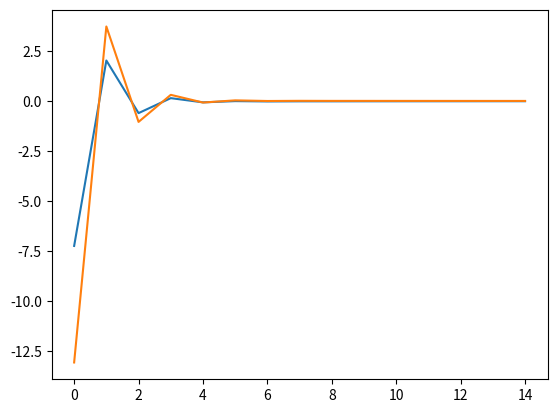

The script that saved this image:
import random as rand
import numpy as np
import matplotlib.pyplot as plot


#3 * x + 5
x = np.random.rand(1000,1)
y = 3 * x + 5



#1/n sum(y- y@)^2
#1/n sum(y - ax + b)^2

#-2/n sum x(y-y@)
#-2/n sum (y-y@)

a = 0
b = 0

rate = 0.5
count = 10000

a_error = []
b_error = []

n = len(x)
for i in range(count):
    _y = a * x + b
    
    a_error.append((-2/n) * sum(x * (y-_y)))
    a -= rate * a_error[i]
    b_error.append((-2/n) * sum((y - _y)))
    b -= rate * b_error[i]
    
    print (f"a : {a}  b : {b}")
    
    if -0.01 < a_error[i] < 0.01 and -0.01 < b_error[i] < 0.01:
        break
    
plot.plot(a_error)
plot.plot(b_error)
plot.show()